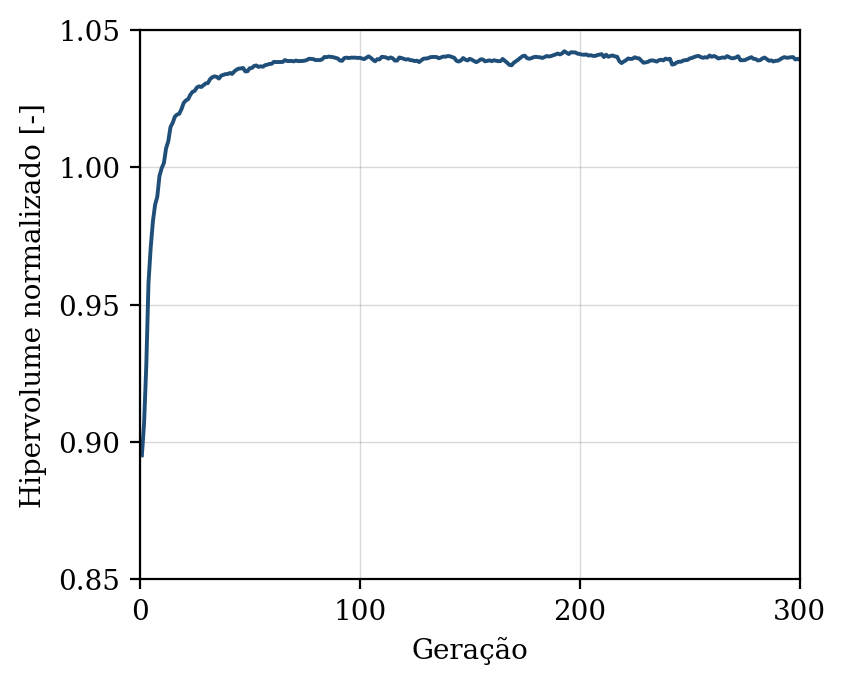

Data behind this chart, as committed beside it:
geracao, hipervolume, n_solucoes, n_avaliacoes
1, 0.8951, 10, 50
2, 0.9068, 14, 100
3, 0.9278, 19, 150
4, 0.9578, 29, 200
5, 0.9707, 36, 250
6, 0.9803, 50, 300
7, 0.9863, 50, 350
8, 0.9893, 50, 400
9, 0.9969, 50, 450
10, 0.9997, 50, 500
11, 1.002, 50, 550
12, 1.007, 50, 600
13, 1.009, 50, 650
14, 1.015, 50, 700
15, 1.016, 50, 750
16, 1.018, 50, 800
17, 1.019, 50, 850
18, 1.02, 50, 900
19, 1.021, 50, 950
20, 1.023, 50, 1000
21, 1.024, 50, 1050
22, 1.025, 50, 1100
23, 1.026, 50, 1150
24, 1.027, 50, 1200
25, 1.028, 50, 1250
26, 1.029, 50, 1300
27, 1.029, 50, 1350
28, 1.029, 50, 1400
29, 1.03, 50, 1450
30, 1.031, 50, 1500
31, 1.031, 50, 1550
32, 1.032, 50, 1600
33, 1.033, 50, 1650
34, 1.033, 50, 1700
35, 1.033, 50, 1750
36, 1.032, 50, 1800
37, 1.033, 50, 1850
38, 1.034, 50, 1900
39, 1.034, 50, 1950
40, 1.034, 50, 2000
41, 1.034, 50, 2050
42, 1.034, 50, 2100
43, 1.035, 50, 2150
44, 1.036, 50, 2200
45, 1.036, 50, 2250
46, 1.036, 50, 2300
47, 1.036, 50, 2350
48, 1.035, 50, 2400
49, 1.035, 50, 2450
50, 1.036, 50, 2500
51, 1.036, 50, 2550
52, 1.037, 50, 2600
53, 1.037, 50, 2650
54, 1.037, 50, 2700
55, 1.037, 50, 2750
56, 1.037, 50, 2800
57, 1.037, 50, 2850
58, 1.037, 50, 2900
59, 1.038, 50, 2950
60, 1.038, 50, 3000
... 240 more rows
